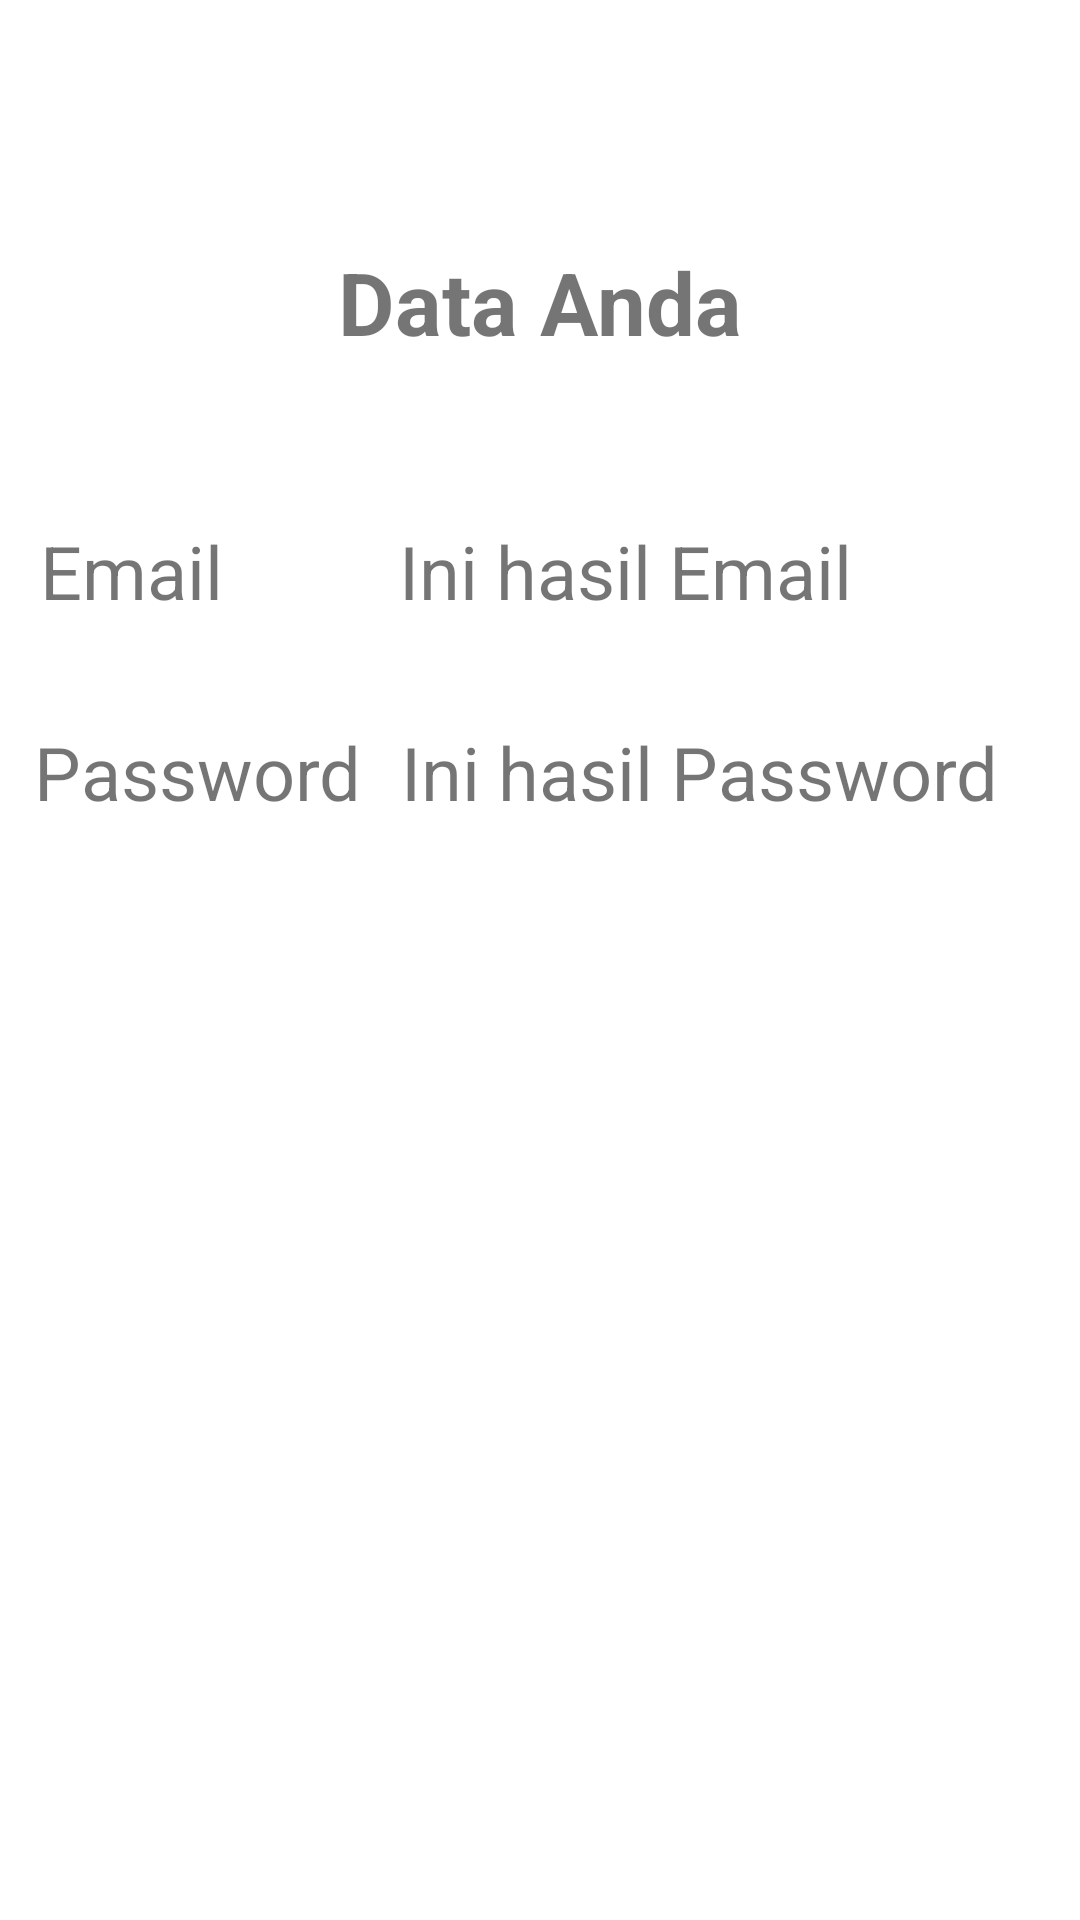

The Android layout XML behind this screen, and the referenced resources:
<!-- AndroidManifest.xml: application theme Theme.Linearrrrrr -->
<!-- res/layout/activity_hasil2.xml -->
<?xml version="1.0" encoding="utf-8"?>
<androidx.constraintlayout.widget.ConstraintLayout xmlns:android="http://schemas.android.com/apk/res/android"
    xmlns:app="http://schemas.android.com/apk/res-auto"
    xmlns:tools="http://schemas.android.com/tools"
    android:layout_width="match_parent"
    android:layout_height="match_parent"
    android:orientation="vertical"
    tools:context=".ActivityHasil">

    <TextView
        android:id="@+id/textView2"
        android:layout_width="wrap_content"
        android:layout_height="wrap_content"
        android:text="@string/tData"
        android:textSize="14pt"
        android:textStyle="bold"
        app:layout_constraintBottom_toBottomOf="parent"
        app:layout_constraintEnd_toEndOf="parent"
        app:layout_constraintStart_toStartOf="parent"
        app:layout_constraintTop_toTopOf="parent"
        app:layout_constraintVertical_bias="0.135" />

    <TextView
        android:id="@+id/textView4"
        android:layout_width="wrap_content"
        android:layout_height="wrap_content"
        android:text="@string/tEmail"
        android:textSize="12pt"
        app:layout_constraintBottom_toBottomOf="parent"
        app:layout_constraintEnd_toEndOf="parent"
        app:layout_constraintHorizontal_bias="0.045"
        app:layout_constraintStart_toStartOf="parent"
        app:layout_constraintTop_toBottomOf="@+id/textView2"
        app:layout_constraintVertical_bias="0.11" />

    <TextView
        android:id="@+id/tvEmail"
        android:layout_width="wrap_content"
        android:layout_height="wrap_content"
        android:text="@string/txEmail"
        android:textSize="12pt"
        app:layout_constraintBottom_toBottomOf="parent"
        app:layout_constraintEnd_toEndOf="parent"
        app:layout_constraintHorizontal_bias="0.435"
        app:layout_constraintStart_toEndOf="@+id/textView4"
        app:layout_constraintTop_toBottomOf="@+id/textView2"
        app:layout_constraintVertical_bias="0.11" />

    <TextView
        android:id="@+id/textView5"
        android:layout_width="wrap_content"
        android:layout_height="wrap_content"
        android:text="@string/tPassword"
        android:textSize="12pt"
        app:layout_constraintBottom_toBottomOf="parent"
        app:layout_constraintEnd_toEndOf="parent"
        app:layout_constraintHorizontal_bias="0.045"
        app:layout_constraintStart_toStartOf="parent"
        app:layout_constraintTop_toBottomOf="@+id/textView4"
        app:layout_constraintVertical_bias="0.084" />

    <TextView
        android:id="@+id/tvPassword"
        android:layout_width="wrap_content"
        android:layout_height="wrap_content"
        android:text="@string/txPassword"
        android:textSize="12pt"
        app:layout_constraintBottom_toBottomOf="parent"
        app:layout_constraintEnd_toEndOf="parent"
        app:layout_constraintHorizontal_bias="0.326"
        app:layout_constraintStart_toEndOf="@+id/textView5"
        app:layout_constraintTop_toBottomOf="@+id/tvEmail"
        app:layout_constraintVertical_bias="0.084" />
</androidx.constraintlayout.widget.ConstraintLayout>
<!-- resources referenced by this layout -->
<resources>
  <string name="tData">Data Anda</string>
  <string name="tEmail">Email</string>
  <string name="tPassword">Password</string>
  <string name="txEmail">Ini hasil Email</string>
  <string name="txPassword">Ini hasil Password</string>
  <style name="Theme.Linearrrrrr" parent="Theme.MaterialComponents.DayNight.DarkActionBar">
          
          <item name="colorPrimary">@color/purple_500</item>
          <item name="colorPrimaryVariant">@color/purple_700</item>
          <item name="colorOnPrimary">@color/white</item>
          
          <item name="colorSecondary">@color/teal_200</item>
          <item name="colorSecondaryVariant">@color/teal_700</item>
          <item name="colorOnSecondary">@color/black</item>
          
          <item name="android:statusBarColor" tools:targetApi="l">?attr/colorPrimaryVariant</item>
          
      </style>
  <!-- not gathered from this repository: default colours our renderer supplied (Android Studio template values) -->
  <color name="purple_500">#FF6200EE</color>
  <color name="purple_700">#FF3700B3</color>
  <color name="teal_200">#FF03DAC5</color>
  <color name="teal_700">#FF018786</color>
  <color name="black">#FF000000</color>
  <color name="white">#FFFFFFFF</color>
</resources>
